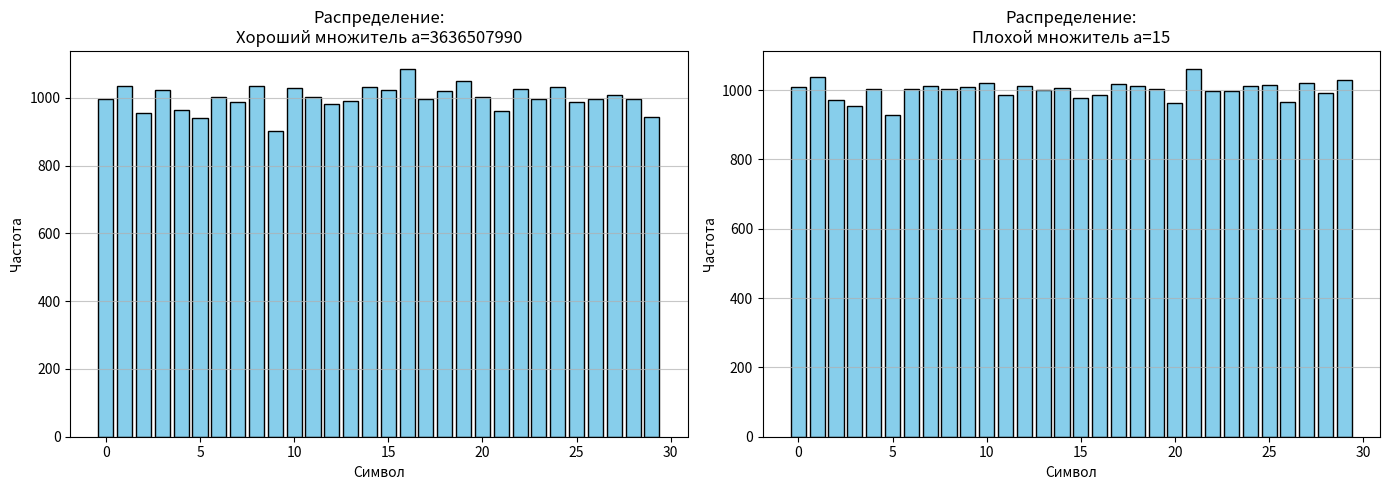
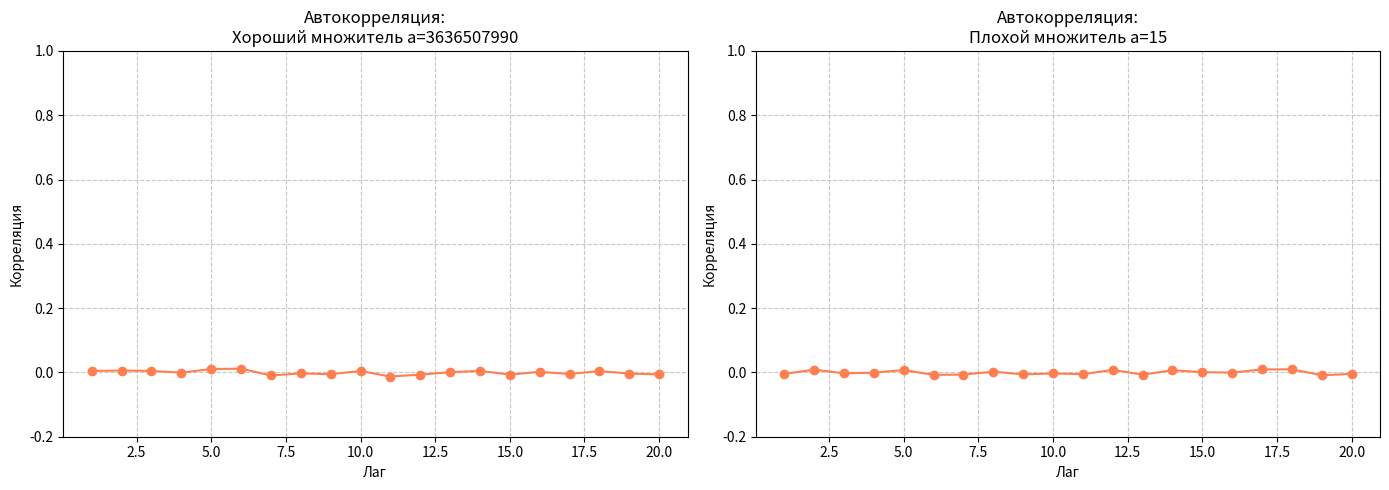

Generate these figures, in order, with matplotlib:
import time
import math
import numpy as np
import matplotlib.pyplot as plt
from scipy.stats import chisquare

class MWCGenerator:

    def __init__(self, a, seed, carry=0, alphabet_size=30):
        self.a = a
        self.m = 2 ** 32
        self.x = seed
        self.carry = carry
        self.alphabet_size = alphabet_size

    def next_int(self):
        t = self.a * self.x + self.carry
        self.carry = t >> 32
        self.x = t & 0xFFFFFFFF
        return self.x

    def next_symbol(self):
        """Возвращает символ из алфавита 0..(alphabet_size - 1)"""
        return self.next_int() % self.alphabet_size

    def generate_sequence(self, N):
        return [self.next_symbol() for _ in range(N)]

def analyze_sequence(seq, alphabet_size=30):
    freq = [0] * alphabet_size
    for s in seq:
        freq[s] += 1

    mean = np.mean(seq)
    var = np.var(seq)

    # Проверка гипотезы о равномерном распределении (Критерий хи-квадрат Пирсона)
    expected = [len(seq) / alphabet_size] * alphabet_size
    chi2_stat, p_value = chisquare(f_obs=freq, f_exp=expected)

    return freq, mean, var, chi2_stat, p_value


def plot_comparative_histograms(results):
    fig, axes = plt.subplots(1, len(results), figsize=(14, 5))
    if len(results) == 1:
        axes = [axes]

    for ax, (name, freq, _, _, _, _) in zip(axes, results):
        ax.bar(range(len(freq)), freq, color='skyblue', edgecolor='black')
        ax.set_title(f"Распределение:\n{name}")
        ax.set_xlabel("Символ")
        ax.set_ylabel("Частота")
        ax.grid(axis='y', alpha=0.7)

    plt.tight_layout()
    plt.show()


def autocorrelation(seq, lag):
    seq = np.array(seq)
    mean = np.mean(seq)
    num = np.sum((seq[:-lag] - mean) * (seq[lag:] - mean))
    den = np.sum((seq - mean) ** 2)
    return num / den


def plot_comparative_autocorrelation(results, seqs):
    lags = range(1, 21)
    fig, axes = plt.subplots(1, len(results), figsize=(14, 5))
    if len(results) == 1:
        axes = [axes]

    for ax, (name, _, _, _, _, _), seq in zip(axes, results, seqs):
        values = [autocorrelation(seq, lag) for lag in lags]
        ax.plot(lags, values, marker='o', color='coral')
        ax.set_title(f"Автокорреляция:\n{name}")
        ax.set_xlabel("Лаг")
        ax.set_ylabel("Корреляция")
        ax.set_ylim(-0.2, 1.0)
        ax.grid(True, linestyle='--', alpha=0.7)

    plt.tight_layout()
    plt.show()

def generate_base_candidate(bits, gen):
    byte_len = (bits + 7) // 8
    data = bytearray(gen.next_int() & 0xFF for _ in range(byte_len))

    shift = (8 - (bits % 8)) % 8
    data[0] |= (1 << (7 - shift))
    data[-1] |= 1

    return int.from_bytes(data, "big")


def small_primes_up_to(limit):
    sieve = [True] * (limit + 1)
    sieve[0] = sieve[1] = False
    for p in range(2, int(math.sqrt(limit)) + 1):
        if sieve[p]:
            for j in range(p * p, limit + 1, p):
                sieve[j] = False
    return [i for i in range(2, limit + 1) if sieve[i]]


def sieve_small_primes(n, primes):
    for p in primes:
        if n % p == 0:
            return n == p
    return True


def jacobi(a, n):
    if n <= 0 or n % 2 == 0:
        raise ValueError("n must be positive odd")
    a %= n
    result = 1
    while a != 0:
        while a % 2 == 0:
            a //= 2
            if n % 8 in (3, 5):
                result = -result
        a, n = n, a
        if a % 4 == 3 and n % 4 == 3:
            result = -result
        a %= n
    return result if n == 1 else 0


def random_in_range(min_val, max_val, gen):
    while True:
        r = gen.next_int()
        if max_val - min_val > 0:
            return min_val + (r % (max_val - min_val + 1))
        return min_val


def solovay_strassen(n, iterations, gen):
    if n < 2: return False
    if n % 2 == 0: return n == 2

    for _ in range(iterations):
        a = random_in_range(2, min(n - 2, 100000), gen)
        jac = jacobi(a, n)
        if jac == 0:
            return False
        exp = (n - 1) // 2
        mod_pow = pow(a, exp, n)
        if jac == -1:
            jac += n
        if mod_pow != jac % n:
            return False
    return True


def generate_prime(bits, sieve_limit, iterations, gen):
    primes = small_primes_up_to(sieve_limit)
    start = time.time()
    candidates = 0
    sieved_out = 0

    n = generate_base_candidate(bits, gen)

    while True:
        candidates += 1

        # Отсеивание делением на малые простые
        if not sieve_small_primes(n, primes):
            sieved_out += 1
            # Последовательный перебор нечетных чисел
            n += 2
            continue

        # Целевой тест Соловея-Штрассена
        if solovay_strassen(n, iterations, gen):
            end = time.time()
            return n, candidates, sieved_out, (end - start)

        n += 2

def run_tests_for_report(gen):
    print("\n=== ТЕСТЫ КОРРЕКТНОСТИ ДЛЯ ОТЧЕТА ===")
    print("Проверка вычисления символа Якоби:")
    j_res = jacobi(1001, 9907)
    print(f"  jacobi(1001, 9907) = {j_res} (Ожидается: -1 -> {'ОК' if j_res == -1 else 'ОШИБКА'})")
    j_res2 = jacobi(19, 45)
    print(f"  jacobi(19, 45) = {j_res2} (Ожидается: 1 -> {'ОК' if j_res2 == 1 else 'ОШИБКА'})")

    print("\nПроверка теста Соловея-Штрассена (5 итераций):")
    is_prime_9907 = solovay_strassen(9907, 5, gen)
    print(
        f"  Тест для 9907 (известное простое): {is_prime_9907} (Ожидается: True -> {'ОК' if is_prime_9907 else 'ОШИБКА'})")
    is_prime_9909 = solovay_strassen(9909, 5, gen)
    print(
        f"  Тест для 9909 (известное составное): {is_prime_9909} (Ожидается: False -> {'ОК' if not is_prime_9909 else 'ОШИБКА'})")
    print("=====================================\n")

if __name__ == "__main__":
    seed = 123456789

    test_gen = MWCGenerator(3636507990, seed)
    run_tests_for_report(test_gen)

    seq_length = 30000

    params = [
        ("Хороший множитель a=3636507990", 3636507990),
        ("Плохой множитель a=15", 15)
    ]

    results = []
    seqs = []

    print("=== ЭТАП 1 — Демонстрация свойств при изменении параметров ===")
    for name, a_val in params:
        gen = MWCGenerator(a_val, seed, alphabet_size=30)
        seq = gen.generate_sequence(seq_length)
        freq, mean, var, chi2, p_val = analyze_sequence(seq)

        results.append((name, freq, mean, var, chi2, p_val))
        seqs.append(seq)

        print(f"\nПараметр: {name}")
        print(f"Среднее: {mean:.4f}, Дисперсия: {var:.4f}")
        print(f"Хи-квадрат: {chi2:.4f}, p-value: {p_val:.4f}")
        if p_val > 0.05:
            print("-> Распределение РАВНОМЕРНОЕ (гипотеза принимается).")
        else:
            print("-> Распределение НЕ РАВНОМЕРНОЕ (гипотеза отклоняется).")

    plot_comparative_histograms(results)
    plot_comparative_autocorrelation(results, seqs)

    print("\n=== ЭТАП 2 — Лог работы генератора простых чисел ===")
    print("Генерация 3-х простых чисел (128 бит)...")

    gen_prime = MWCGenerator(3636507990, seed)

    header = f"| {'Попытка':<8} | {'Битность':<9} | {'Всего кандидатов':<16} | {'Отсеяно (сито)':<14} | {'Время (сек)':<11} |"
    separator = "-" * len(header)
    print(separator)
    print(header)
    print(separator)

    primes_found = []
    for i in range(1, 4):

        p, cand, sieved, t = generate_prime(128, 2000, 5, gen_prime)
        primes_found.append(p)
        print(f"| {i:<8} | {128:<9} | {cand:<16} | {sieved:<14} | {t:<11.4f} |")

    print(separator)
    print("\nСгенерированные числа:")
    for i, p in enumerate(primes_found, 1):
        print(f"{i}: {p}")
